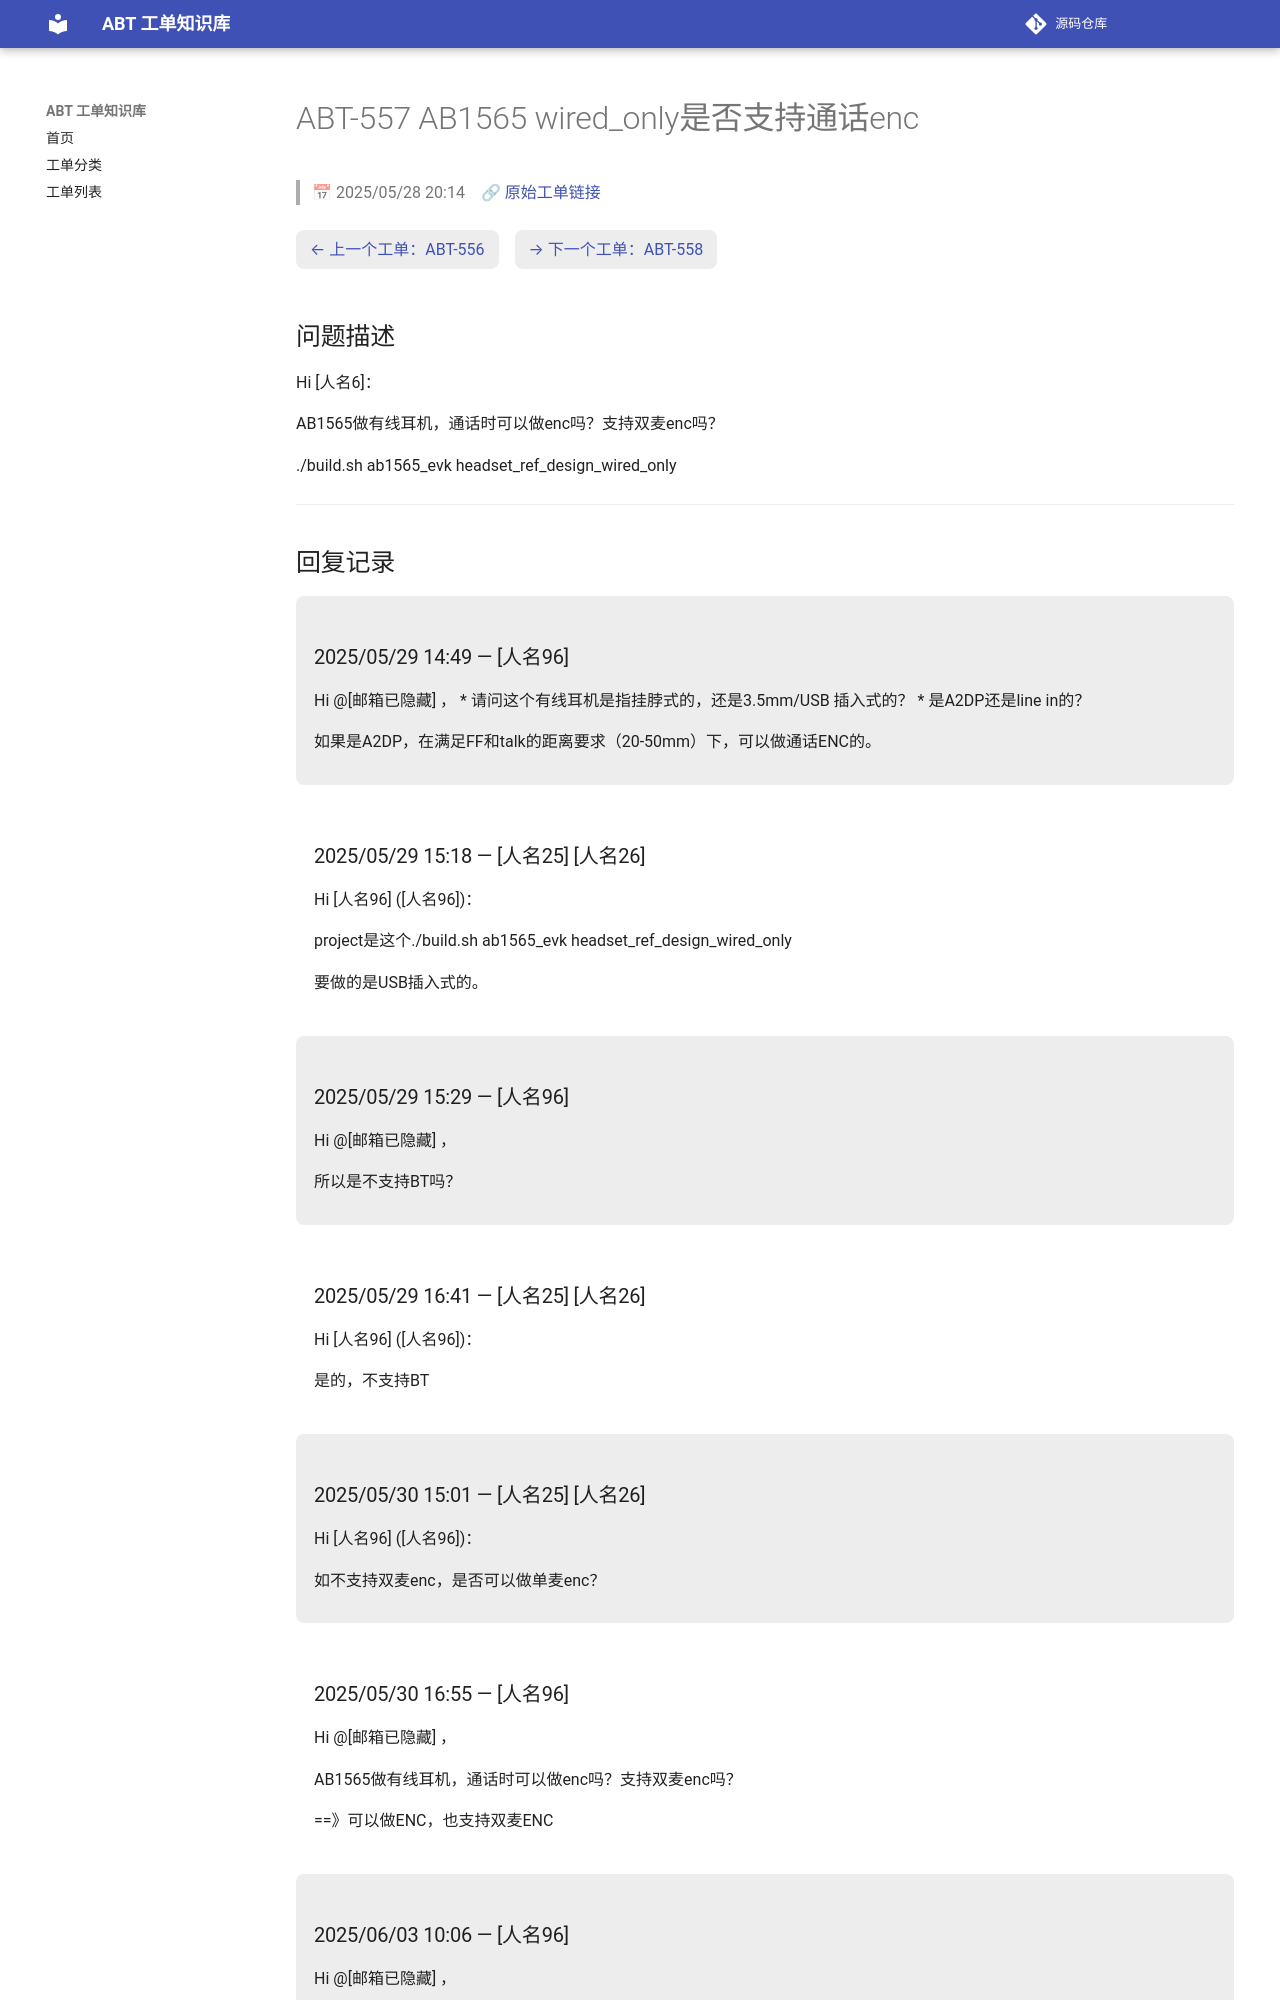

repository: luckycee/airoha-kb · page: tickets/ABT-557/index.html · generator: mkdocs

---
id: ABT-557
title: "AB1565 wired_only是否支持通话enc"
date: 2025/05/28 20:14
status: Closed
source: https://eservice.airoha.com.tw/servicedesk/customer/portal/1038/MIUIX1565-557
---

# ABT-557 AB1565 wired_only是否支持通话enc

> 📅 2025/05/28 20:14　🔗 [原始工单链接](https://eservice.airoha.com.tw/servicedesk/customer/portal/1038/MIUIX1565-557)

<div class="ticket-nav" markdown="1">

[← 上一个工单：ABT-556](ABT-556.md)　[→ 下一个工单：ABT-558](ABT-558.md)

</div>

## 问题描述

Hi [人名6]：

AB1565做有线耳机，通话时可以做enc吗？支持双麦enc吗？

./build.sh ab1565_evk headset_ref_design_wired_only

---

## 回复记录

<div class="reply odd" markdown="1">

### 2025/05/29 14:49 — [人名96]

Hi @[邮箱已隐藏] ，
 * 请问这个有线耳机是指挂脖式的，还是3.5mm/USB 插入式的？
 * 是A2DP还是line in的？

如果是A2DP，在满足FF和talk的距离要求（20-50mm）下，可以做通话ENC的。

</div>

<div class="reply even" markdown="1">

### 2025/05/29 15:18 — [人名25] [人名26]

Hi [人名96] ([人名96])：

project是这个./build.sh ab1565_evk headset_ref_design_wired_only

要做的是USB插入式的。

</div>

<div class="reply odd" markdown="1">

### 2025/05/29 15:29 — [人名96]

Hi @[邮箱已隐藏] ，

所以是不支持BT吗？

</div>

<div class="reply even" markdown="1">

### 2025/05/29 16:41 — [人名25] [人名26]

Hi [人名96] ([人名96])：

是的，不支持BT

</div>

<div class="reply odd" markdown="1">

### 2025/05/30 15:01 — [人名25] [人名26]

Hi [人名96] ([人名96])：

如不支持双麦enc，是否可以做单麦enc？

</div>

<div class="reply even" markdown="1">

### 2025/05/30 16:55 — [人名96]

Hi @[邮箱已隐藏] ，

AB1565做有线耳机，通话时可以做enc吗？支持双麦enc吗？

==》可以做ENC，也支持双麦ENC

</div>

<div class="reply odd" markdown="1">
